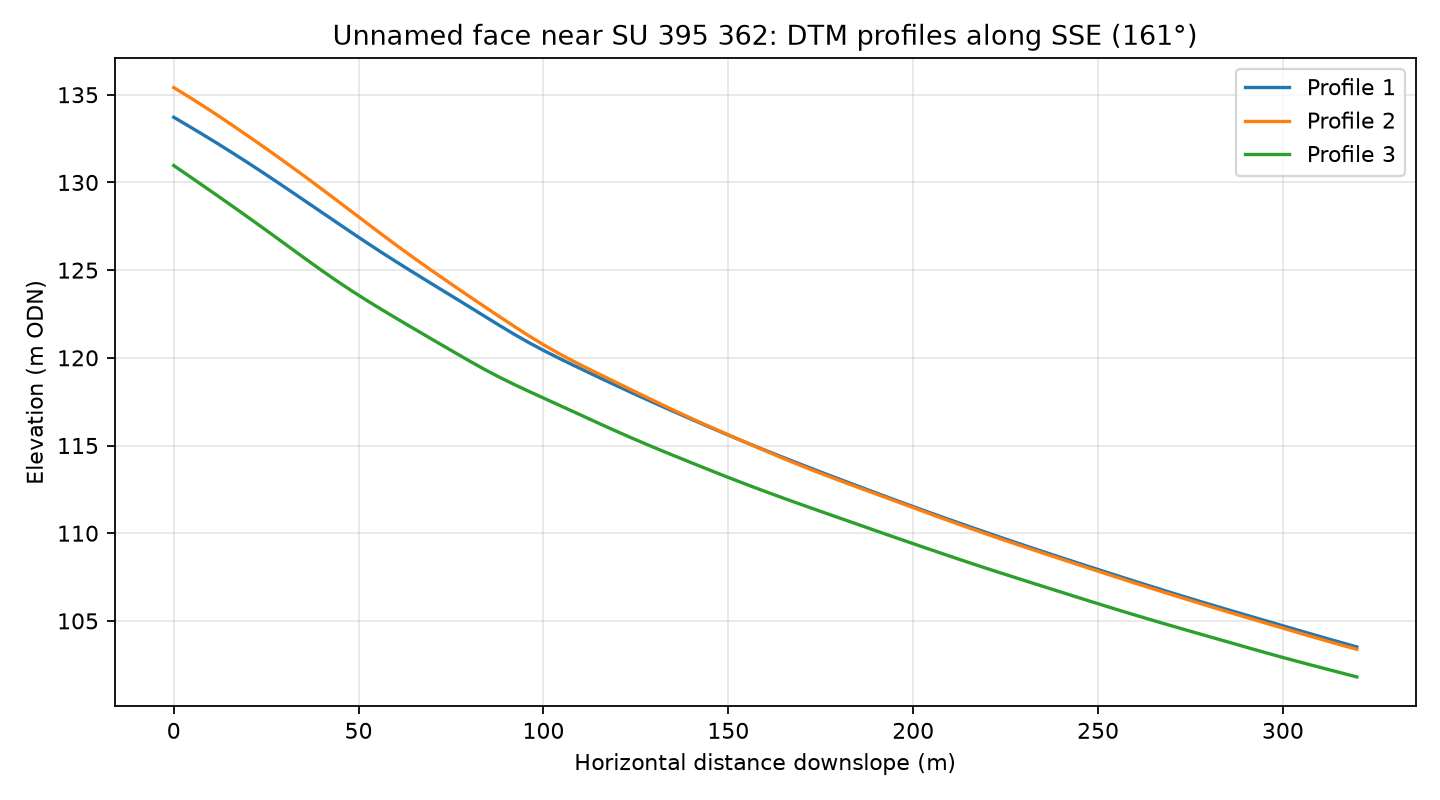

The table this chart was drawn from, first rows:
profile, distance_m, elevation_m
1, 0.0, 133.7
1, 4.0, 133.2
1, 8.0, 132.7
1, 12.0, 132.2
1, 16.0, 131.7
1, 20.0, 131.1
1, 24.0, 130.6
1, 28.0, 130
1, 32.0, 129.4
1, 36.0, 128.9
1, 40.0, 128.3
1, 44.0, 127.7
1, 48.0, 127.2
1, 52.0, 126.6
1, 56.0, 126
1, 60.0, 125.5
1, 64.0, 125
1, 68.0, 124.5
1, 72.0, 123.9
1, 76.0, 123.4
1, 80.0, 122.9
1, 84.0, 122.4
1, 88.0, 121.9
1, 92.0, 121.4
1, 96.0, 120.9
1, 100.0, 120.4
1, 104.0, 120
1, 108.0, 119.6
1, 112.0, 119.2
1, 116.0, 118.8
1, 120.0, 118.4
1, 124.0, 118
1, 128.0, 117.6
1, 132.0, 117.2
1, 136.0, 116.9
1, 140.0, 116.5
1, 144.0, 116.1
1, 148.0, 115.8
1, 152.0, 115.4
1, 156.0, 115.1
1, 160.0, 114.7
1, 164.0, 114.4
1, 168.0, 114.1
1, 172.0, 113.7
1, 176.0, 113.4
1, 180.0, 113.1
1, 184.0, 112.8
1, 188.0, 112.5
1, 192.0, 112.1
1, 196.0, 111.8
1, 200.0, 111.5
1, 204.0, 111.2
1, 208.0, 110.9
1, 212.0, 110.6
1, 216.0, 110.3
1, 220.0, 110
1, 224.0, 109.7
1, 228.0, 109.5
1, 232.0, 109.2
1, 236.0, 108.9
... 183 more rows
